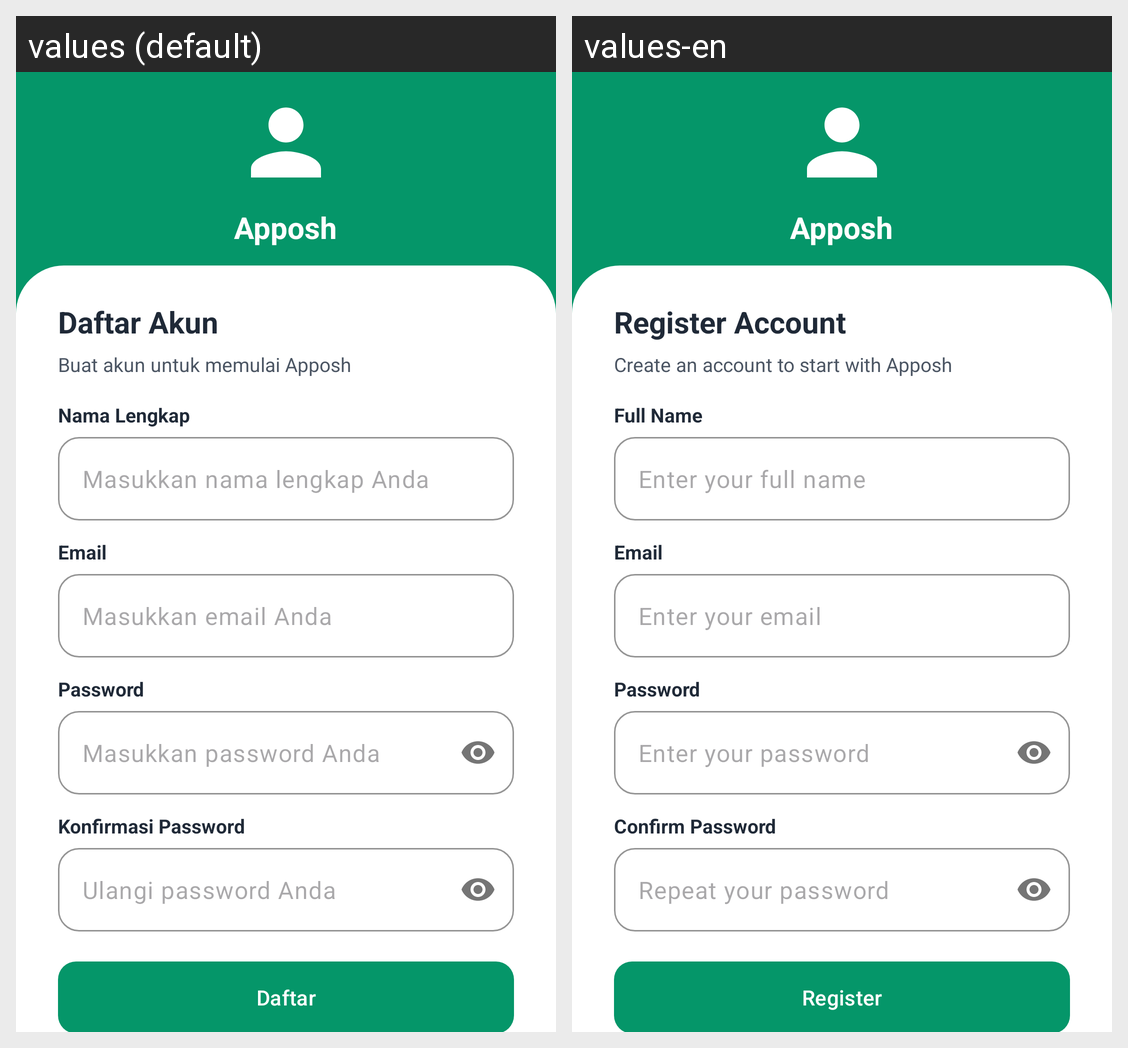

Translations of the strings shown on this Android screen, per locale in the grid:
Android screen res/layout/activity_register.xml rendered under 2 locales, left to right: values (default), values-en. Device: Nexus 5 (rendered at 1080×1920; each locale shown at half size, 540×960, under a caption strip naming it); theme Theme.PenjualanDev.
Strings drawn on this screen, with the default value and each locale's value (text and hints the layout hard-codes, and strings that could not be matched under every locale, appear in the picture but are not listed):

app_name
  values: Apposh
  values-en: Apposh

daftar_akun
  values: Daftar Akun
  values-en: Register Account

buat_akun_subtitle
  values: Buat akun untuk memulai Apposh
  values-en: Create an account to start with Apposh

nama_lengkap
  values: Nama Lengkap
  values-en: Full Name

hint_nama
  values: Masukkan nama lengkap Anda
  values-en: Enter your full name

email
  values: Email
  values-en: Email

hint_email
  values: Masukkan email Anda
  values-en: Enter your email

password
  values: Password
  values-en: Password

hint_password
  values: Masukkan password Anda
  values-en: Enter your password

konfirmasi_password
  values: Konfirmasi Password
  values-en: Confirm Password

hint_konfirmasi
  values: Ulangi password Anda
  values-en: Repeat your password

daftar
  values: Daftar
  values-en: Register
